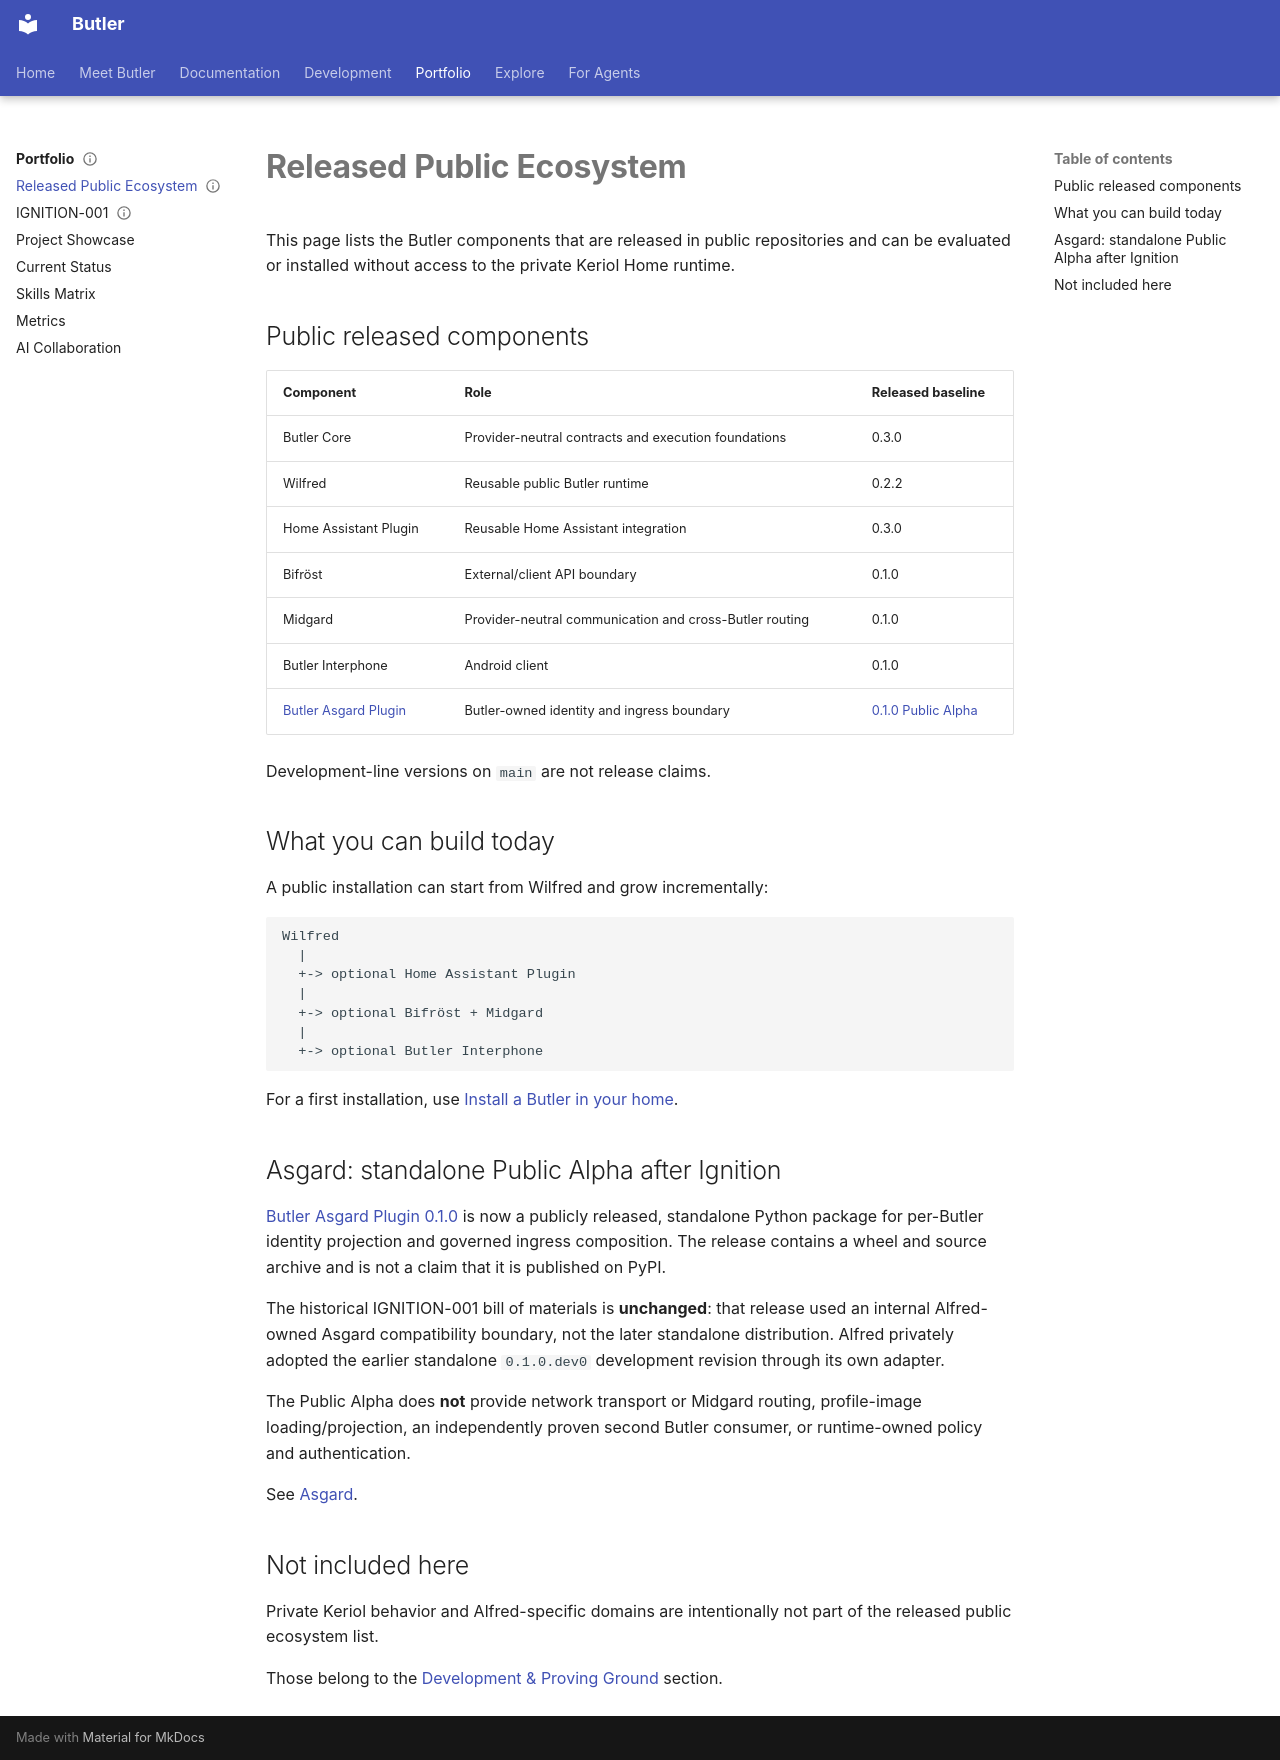

repository: keriol/Iot-home-automation · page: ecosystem/released/index.html · generator: mkdocs

---
title: Released Public Ecosystem
kind: ecosystem
scope: public
status: current
---

# Released Public Ecosystem

This page lists the Butler components that are released in public repositories
and can be evaluated or installed without access to the private Keriol Home
runtime.

## Public released components

| Component | Role | Released baseline |
| --- | --- | --- |
| Butler Core | Provider-neutral contracts and execution foundations | 0.3.0 |
| Wilfred | Reusable public Butler runtime | 0.2.2 |
| Home Assistant Plugin | Reusable Home Assistant integration | 0.3.0 |
| Bifröst | External/client API boundary | 0.1.0 |
| Midgard | Provider-neutral communication and cross-Butler routing | 0.1.0 |
| Butler Interphone | Android client | 0.1.0 |
| [Butler Asgard Plugin](https://github.com/keriol/butler-asgard-plugin) | Butler-owned identity and ingress boundary | [0.1.0 Public Alpha](https://github.com/keriol/butler-asgard-plugin/releases/tag/v0.1.0) |

Development-line versions on `main` are not release claims.

## What you can build today

A public installation can start from Wilfred and grow incrementally:

```text
Wilfred
  |
  +-> optional Home Assistant Plugin
  |
  +-> optional Bifröst + Midgard
  |
  +-> optional Butler Interphone
```

For a first installation, use
[Install a Butler in your home](../install/index.md).

## Asgard: standalone Public Alpha after Ignition

[Butler Asgard Plugin 0.1.0](https://github.com/keriol/butler-asgard-plugin/releases/tag/v0.1.0)
is now a publicly released, standalone Python package for per-Butler identity
projection and governed ingress composition. The release contains a wheel and
source archive and is not a claim that it is published on PyPI.

The historical IGNITION-001 bill of materials is **unchanged**: that release
used an internal Alfred-owned Asgard compatibility boundary, not the later
standalone distribution. Alfred privately adopted the earlier standalone
`0.1.0.dev0` development revision through its own adapter.

The Public Alpha does **not** provide network transport or Midgard routing,
profile-image loading/projection, an independently proven second Butler
consumer, or runtime-owned policy and authentication.

See [Asgard](../architecture/asgard.md).

## Not included here

Private Keriol behavior and Alfred-specific domains are intentionally not part of
the released public ecosystem list.

Those belong to the
[Development & Proving Ground](development.md) section.
